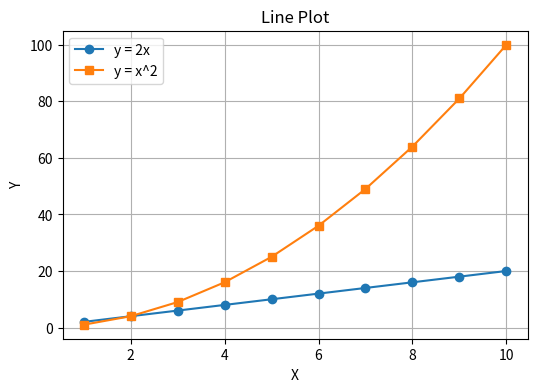
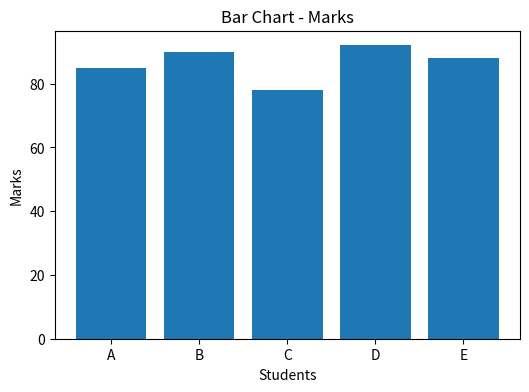
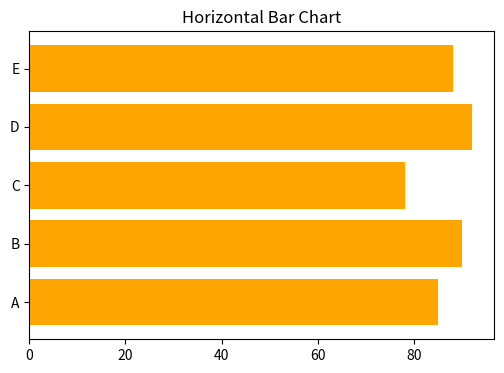
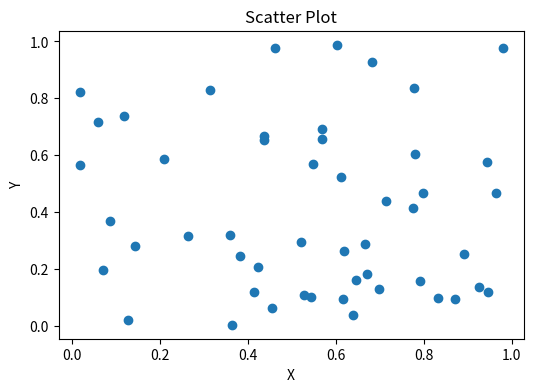
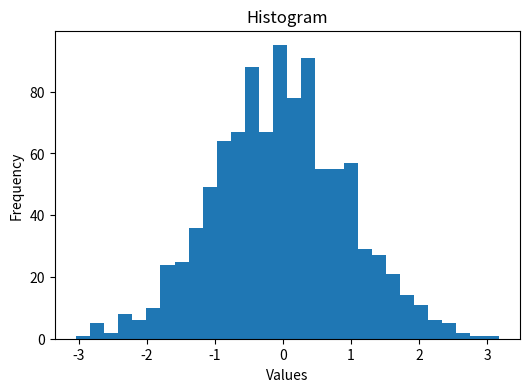
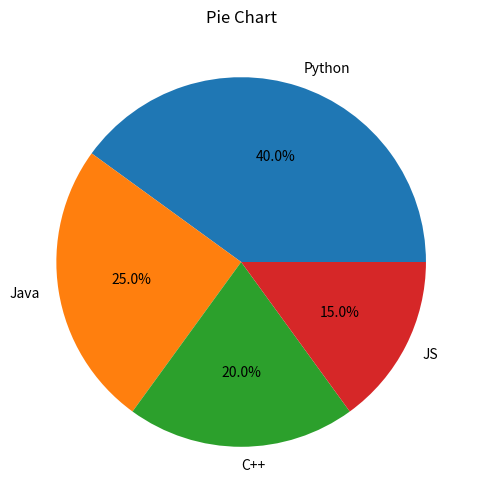
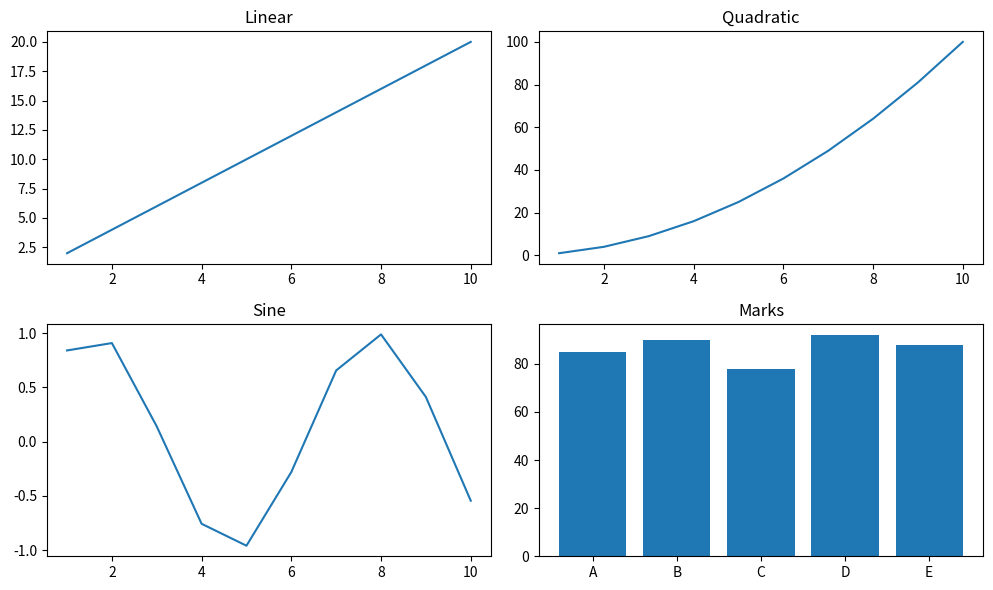
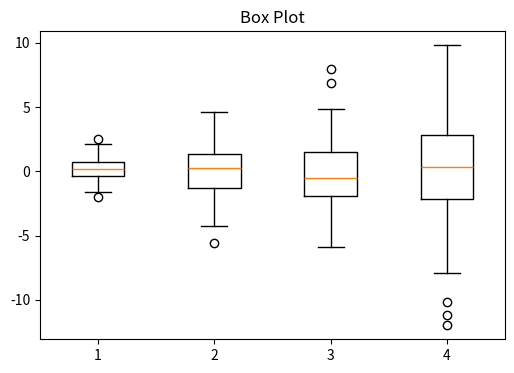
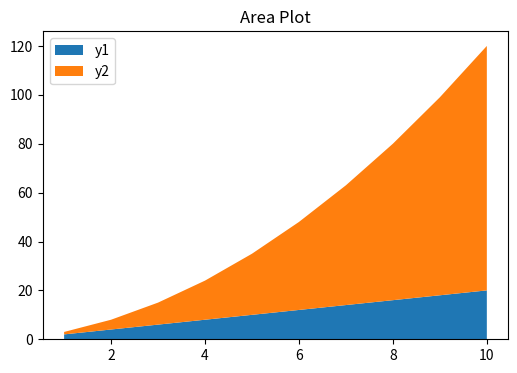
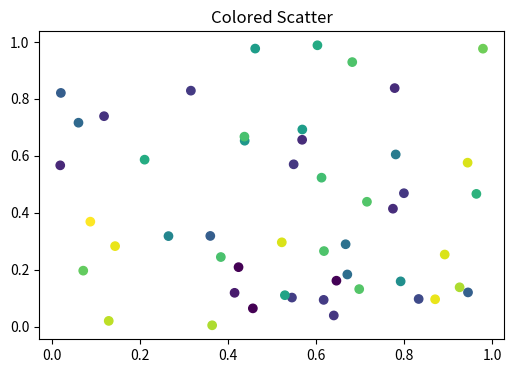

Python code for these plots, in order:
import matplotlib.pyplot as plt
import numpy as np

print("===== MATPLOTLIB LAB EXPERIMENT =====")

# Data
x = np.arange(1, 11)
y1 = x * 2
y2 = x ** 2
y3 = np.sin(x)

# Line Plot
plt.figure(figsize=(6,4))
plt.plot(x, y1, label="y = 2x", marker='o')
plt.plot(x, y2, label="y = x^2", marker='s')
plt.title("Line Plot")
plt.xlabel("X")
plt.ylabel("Y")
plt.legend()
plt.grid()
plt.show()

# Bar Chart
students = ['A', 'B', 'C', 'D', 'E']
marks = [85, 90, 78, 92, 88]

plt.figure(figsize=(6,4))
plt.bar(students, marks)
plt.title("Bar Chart - Marks")
plt.xlabel("Students")
plt.ylabel("Marks")
plt.show()

# Horizontal Bar
plt.figure(figsize=(6,4))
plt.barh(students, marks, color='orange')
plt.title("Horizontal Bar Chart")
plt.show()

# Scatter Plot
np.random.seed(0)
x_scatter = np.random.rand(50)
y_scatter = np.random.rand(50)

plt.figure(figsize=(6,4))
plt.scatter(x_scatter, y_scatter)
plt.title("Scatter Plot")
plt.xlabel("X")
plt.ylabel("Y")
plt.show()

# Histogram
data = np.random.randn(1000)

plt.figure(figsize=(6,4))
plt.hist(data, bins=30)
plt.title("Histogram")
plt.xlabel("Values")
plt.ylabel("Frequency")
plt.show()

# Pie Chart
labels = ['Python', 'Java', 'C++', 'JS']
sizes = [40, 25, 20, 15]

plt.figure(figsize=(6,6))
plt.pie(sizes, labels=labels, autopct='%1.1f%%')
plt.title("Pie Chart")
plt.show()

# Subplots
plt.figure(figsize=(10,6))

plt.subplot(2,2,1)
plt.plot(x, y1)
plt.title("Linear")

plt.subplot(2,2,2)
plt.plot(x, y2)
plt.title("Quadratic")

plt.subplot(2,2,3)
plt.plot(x, y3)
plt.title("Sine")

plt.subplot(2,2,4)
plt.bar(students, marks)
plt.title("Marks")

plt.tight_layout()
plt.show()

# Box Plot
data_box = [np.random.normal(0, std, 100) for std in range(1,5)]

plt.figure(figsize=(6,4))
plt.boxplot(data_box)
plt.title("Box Plot")
plt.show()

# Area Plot
plt.figure(figsize=(6,4))
plt.stackplot(x, y1, y2, labels=['y1','y2'])
plt.legend()
plt.title("Area Plot")
plt.show()

# Multiple Scatter with colors
colors = np.random.rand(50)

plt.figure(figsize=(6,4))
plt.scatter(x_scatter, y_scatter, c=colors)
plt.title("Colored Scatter")
plt.show()

print("\n===== EXPERIMENT COMPLETED SUCCESSFULLY =====")
